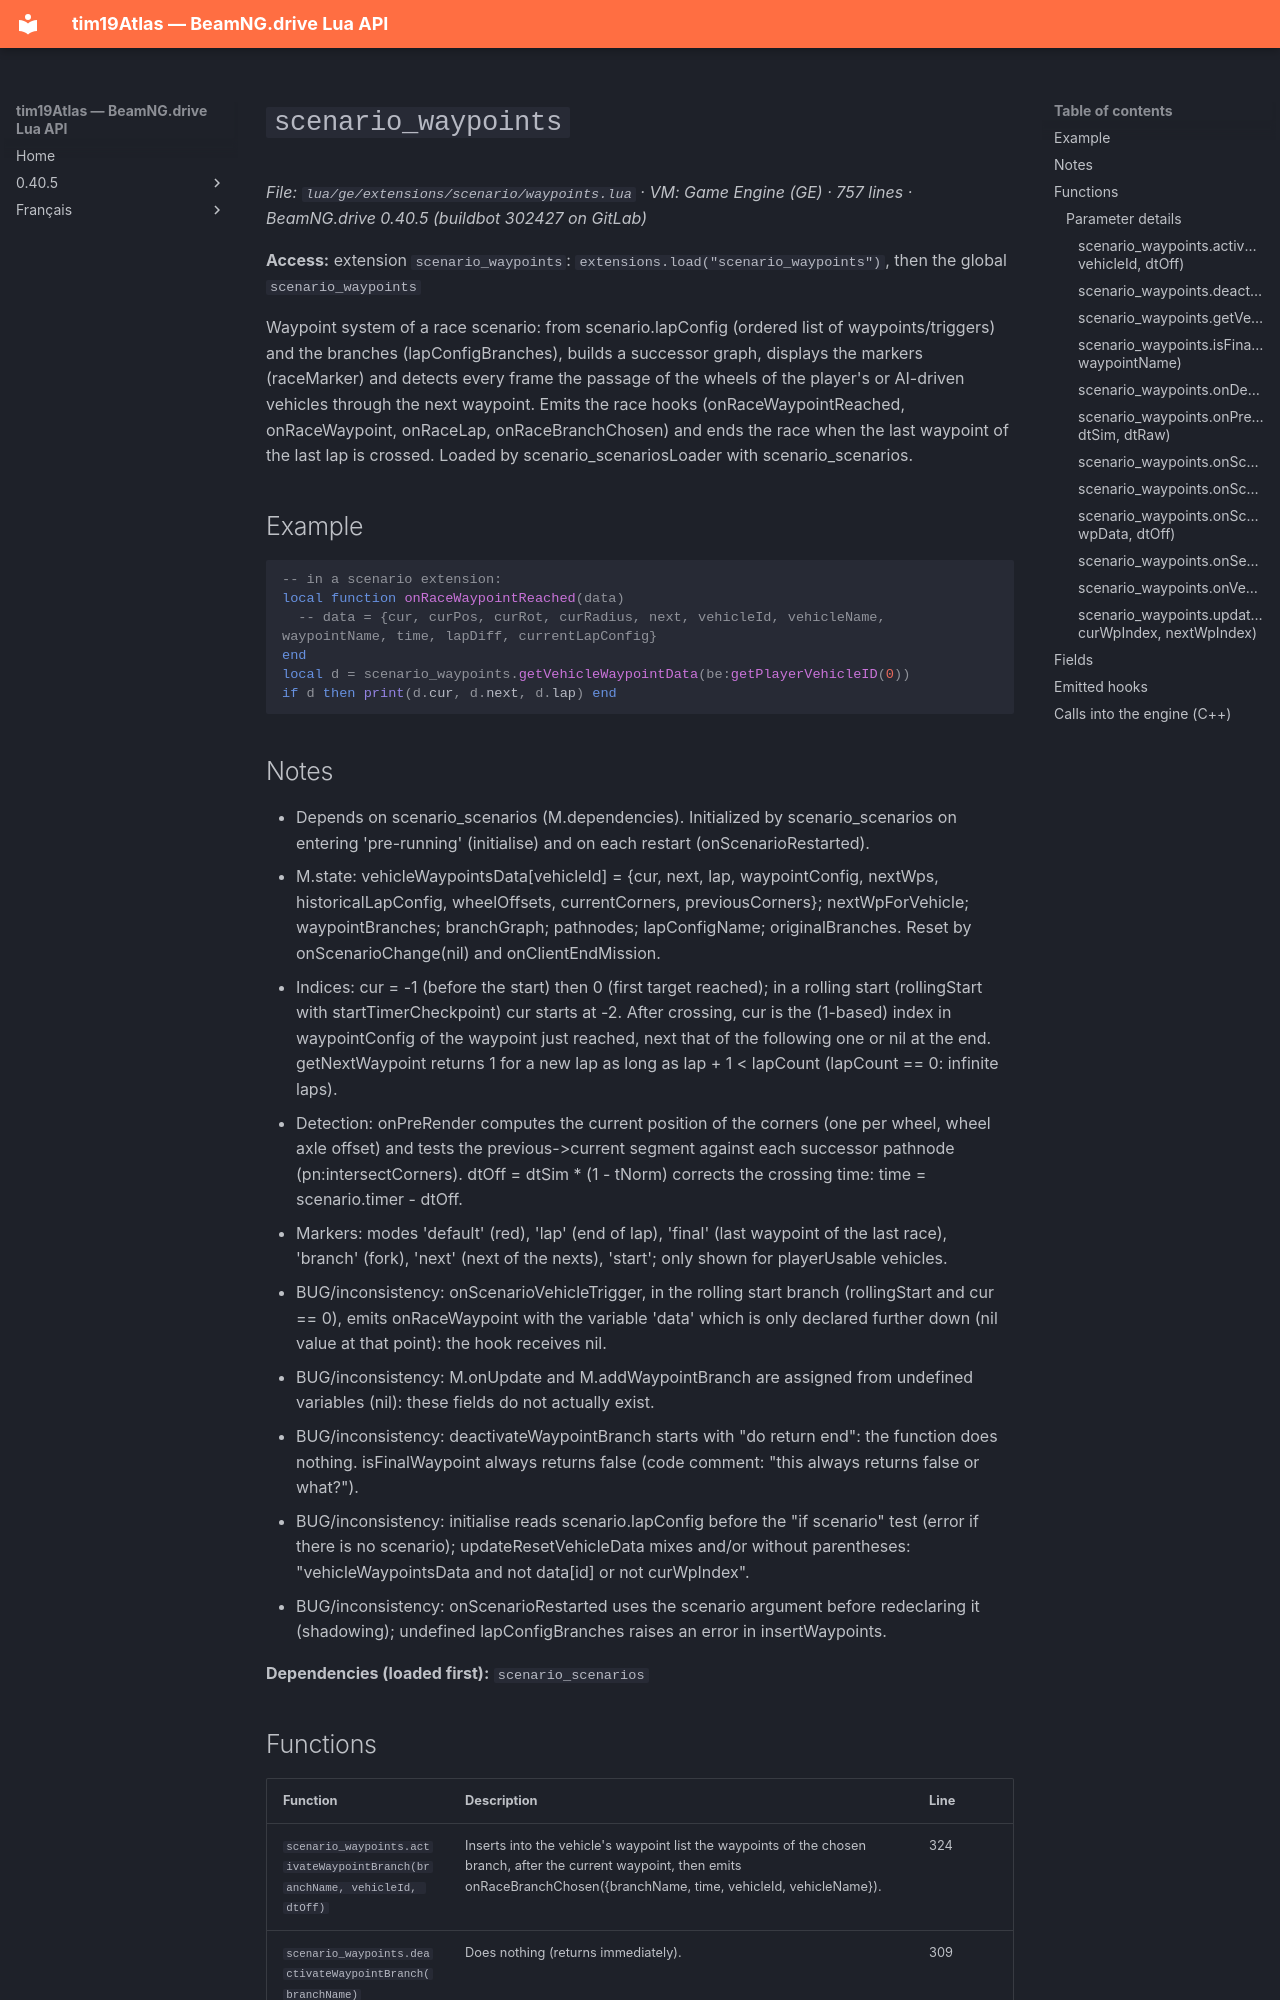

repository: Tim0219800/beamng-lua-atlas · page: 0.40.5/ge/extensions/scenario/waypoints.html · generator: mkdocs

# `scenario_waypoints`

*File: `lua/ge/extensions/scenario/waypoints.lua` · VM: Game Engine (GE) · 757 lines · BeamNG.drive 0.40.5 (buildbot 302427 on GitLab)*

**Access:** extension `scenario_waypoints`: `extensions.load("scenario_waypoints")`, then the global `scenario_waypoints`

Waypoint system of a race scenario: from scenario.lapConfig (ordered list of waypoints/triggers) and the branches (lapConfigBranches), builds a successor graph, displays the markers (raceMarker) and detects every frame the passage of the wheels of the player's or AI-driven vehicles through the next waypoint. Emits the race hooks (onRaceWaypointReached, onRaceWaypoint, onRaceLap, onRaceBranchChosen) and ends the race when the last waypoint of the last lap is crossed. Loaded by scenario_scenariosLoader with scenario_scenarios.

## Example

```lua
-- in a scenario extension:
local function onRaceWaypointReached(data)
  -- data = {cur, curPos, curRot, curRadius, next, vehicleId, vehicleName, waypointName, time, lapDiff, currentLapConfig}
end
local d = scenario_waypoints.getVehicleWaypointData(be:getPlayerVehicleID(0))
if d then print(d.cur, d.next, d.lap) end
```

## Notes

- Depends on scenario_scenarios (M.dependencies). Initialized by scenario_scenarios on entering 'pre-running' (initialise) and on each restart (onScenarioRestarted).
- M.state: vehicleWaypointsData[vehicleId] = {cur, next, lap, waypointConfig, nextWps, historicalLapConfig, wheelOffsets, currentCorners, previousCorners}; nextWpForVehicle; waypointBranches; branchGraph; pathnodes; lapConfigName; originalBranches. Reset by onScenarioChange(nil) and onClientEndMission.
- Indices: cur = -1 (before the start) then 0 (first target reached); in a rolling start (rollingStart with startTimerCheckpoint) cur starts at -2. After crossing, cur is the (1-based) index in waypointConfig of the waypoint just reached, next that of the following one or nil at the end. getNextWaypoint returns 1 for a new lap as long as lap + 1 < lapCount (lapCount == 0: infinite laps).
- Detection: onPreRender computes the current position of the corners (one per wheel, wheel axle offset) and tests the previous->current segment against each successor pathnode (pn:intersectCorners). dtOff = dtSim * (1 - tNorm) corrects the crossing time: time = scenario.timer - dtOff.
- Markers: modes 'default' (red), 'lap' (end of lap), 'final' (last waypoint of the last race), 'branch' (fork), 'next' (next of the nexts), 'start'; only shown for playerUsable vehicles.
- BUG/inconsistency: onScenarioVehicleTrigger, in the rolling start branch (rollingStart and cur == 0), emits onRaceWaypoint with the variable 'data' which is only declared further down (nil value at that point): the hook receives nil.
- BUG/inconsistency: M.onUpdate and M.addWaypointBranch are assigned from undefined variables (nil): these fields do not actually exist.
- BUG/inconsistency: deactivateWaypointBranch starts with "do return end": the function does nothing. isFinalWaypoint always returns false (code comment: "this always returns false or what?").
- BUG/inconsistency: initialise reads scenario.lapConfig before the "if scenario" test (error if there is no scenario); updateResetVehicleData mixes and/or without parentheses: "vehicleWaypointsData and not data[id] or not curWpIndex".
- BUG/inconsistency: onScenarioRestarted uses the scenario argument before redeclaring it (shadowing); undefined lapConfigBranches raises an error in insertWaypoints.

**Dependencies (loaded first):** `scenario_scenarios`
